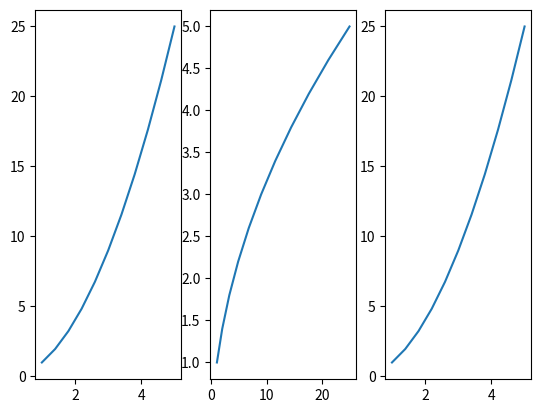

Write Python code to recreate this figure.
import pandas as pd
import matplotlib.pyplot as plt
import numpy as np
import seaborn as sns

x = np.linspace(1,5,11)
y=x**2

fig,axes = plt.subplots(nrows=1,ncols=3)
axes[0].plot(x,y)
axes[1].plot(y,x)
axes[2].plot(x,y)
plt.show()